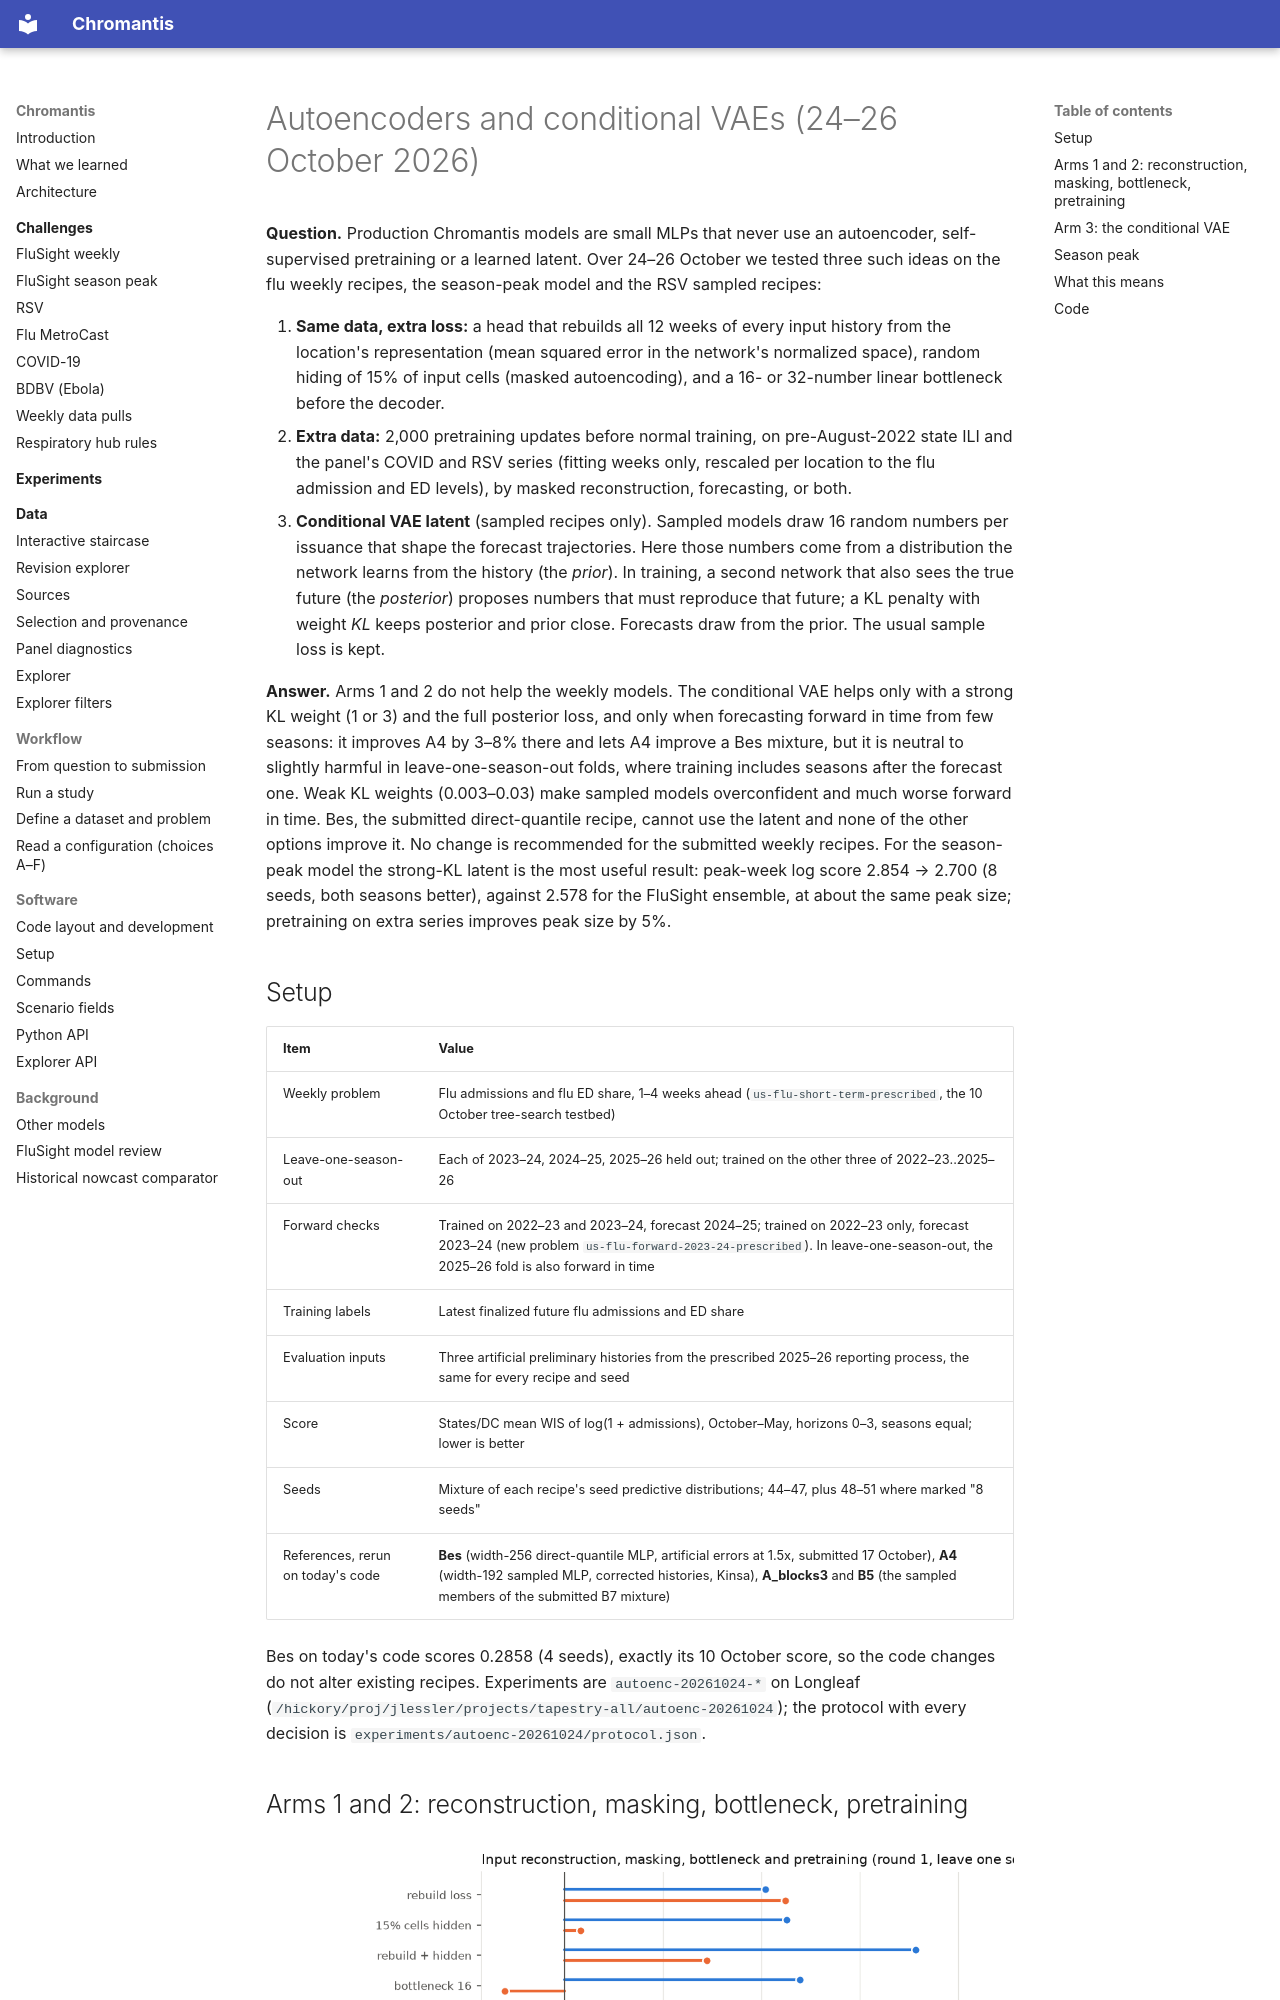

repository: ACCIDDA/chromantis · page: experiments/autoenc-20261024/index.html · generator: mkdocs

# Autoencoders and conditional VAEs (24–26 October 2026)

**Question.** Production Chromantis models are small MLPs that never use an autoencoder,
self-supervised pretraining or a learned latent. Over 24–26 October we tested three such
ideas on the flu weekly recipes, the season-peak model and the RSV sampled recipes:

1. **Same data, extra loss:** a head that rebuilds all 12 weeks of every input history from
   the location's representation (mean squared error in the network's normalized space),
   random hiding of 15% of input cells (masked autoencoding), and a 16- or 32-number linear
   bottleneck before the decoder.
2. **Extra data:** 2,000 pretraining updates before normal training, on pre-August-2022
   state ILI and the panel's COVID and RSV series (fitting weeks only, rescaled per location to
   the flu admission and ED levels), by masked reconstruction, forecasting, or both.
3. **Conditional VAE latent** (sampled recipes only). Sampled models draw 16 random numbers
   per issuance that shape the forecast trajectories. Here those numbers come from a
   distribution the network learns from the history (the *prior*). In training, a second
   network that also sees the true future (the *posterior*) proposes numbers that must
   reproduce that future; a KL penalty with weight *KL* keeps posterior and prior close.
   Forecasts draw from the prior. The usual sample loss is kept.

**Answer.** Arms 1 and 2 do not help the weekly models. The conditional VAE helps only with a
strong KL weight (1 or 3) and the full posterior loss, and only when forecasting forward in
time from few seasons: it improves A4 by 3–8% there and lets A4 improve a Bes mixture, but
it is neutral to slightly harmful in leave-one-season-out folds, where training includes
seasons after the forecast one. Weak KL weights (0.003–0.03) make sampled models overconfident
and much worse forward in time. Bes, the submitted direct-quantile recipe, cannot use the
latent and none of the other options improve it. No change is recommended for the submitted
weekly recipes. For the season-peak model the strong-KL latent is the most useful result:
peak-week log score 2.854 → 2.700 (8 seeds, both seasons better), against 2.578 for the
FluSight ensemble, at about the same peak size; pretraining on extra series improves peak size
by 5%.
